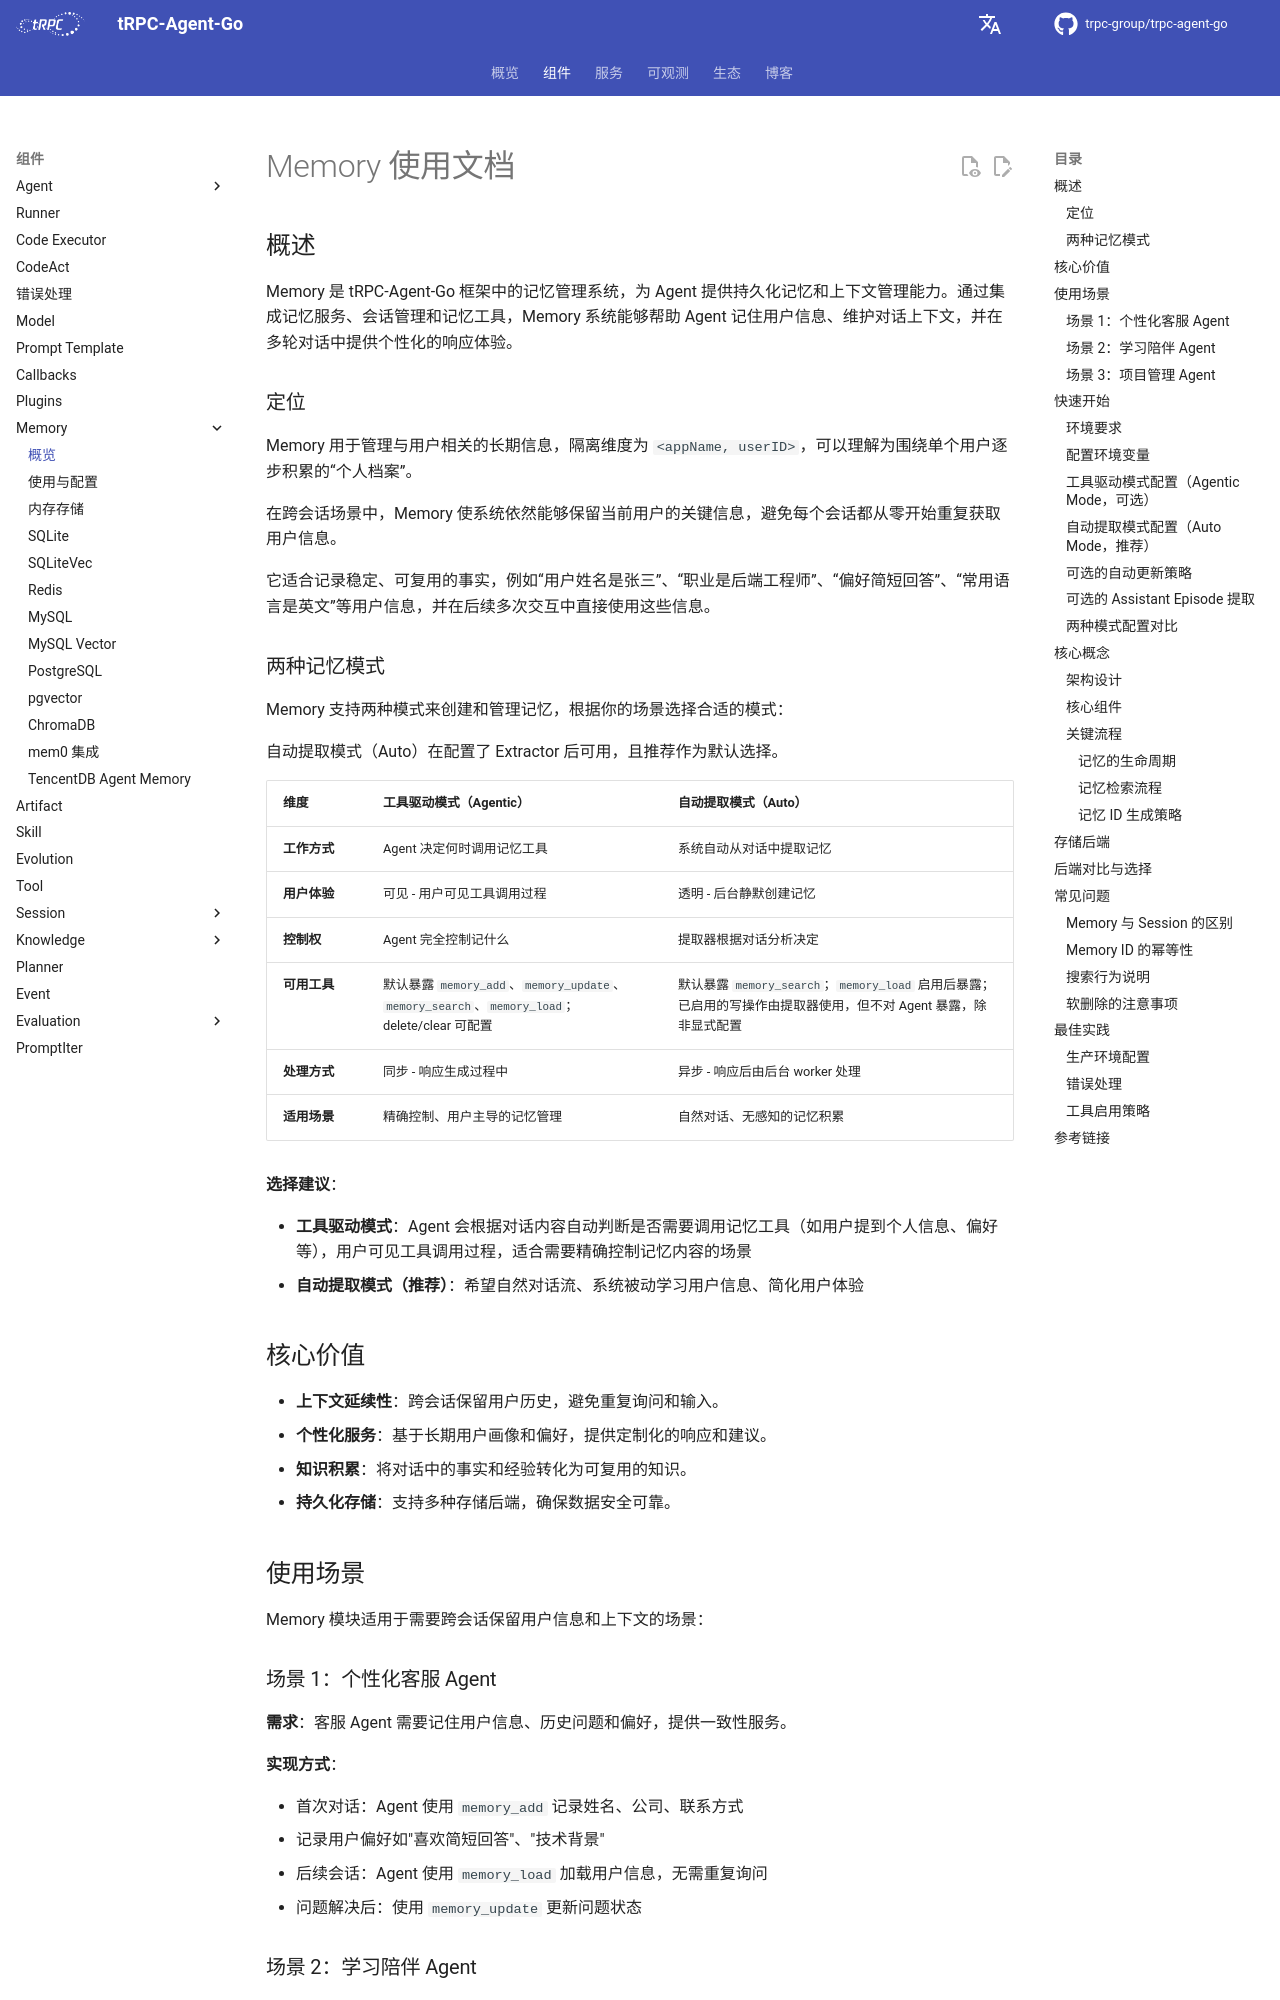

repository: trpc-group/trpc-agent-go · page: zh/memory/index.html · generator: mkdocs

# Memory 使用文档

## 概述

Memory 是 tRPC-Agent-Go 框架中的记忆管理系统，为 Agent 提供持久化记忆和上下文管理能力。通过集成记忆服务、会话管理和记忆工具，Memory 系统能够帮助 Agent 记住用户信息、维护对话上下文，并在多轮对话中提供个性化的响应体验。

### 定位

Memory 用于管理与用户相关的长期信息，隔离维度为 `<appName, userID>`，可以理解为围绕单个用户逐步积累的“个人档案”。

在跨会话场景中，Memory 使系统依然能够保留当前用户的关键信息，避免每个会话都从零开始重复获取用户信息。

它适合记录稳定、可复用的事实，例如“用户姓名是张三”、“职业是后端工程师”、“偏好简短回答”、“常用语言是英文”等用户信息，并在后续多次交互中直接使用这些信息。

### 两种记忆模式

Memory 支持两种模式来创建和管理记忆，根据你的场景选择合适的模式：

自动提取模式（Auto）在配置了 Extractor 后可用，且推荐作为默认选择。

| 维度         | 工具驱动模式（Agentic）      | 自动提取模式（Auto）                     |
| ------------ | ---------------------------- | ---------------------------------------- |
| **工作方式** | Agent 决定何时调用记忆工具   | 系统自动从对话中提取记忆                 |
| **用户体验** | 可见 - 用户可见工具调用过程  | 透明 - 后台静默创建记忆                  |
| **控制权**   | Agent 完全控制记什么         | 提取器根据对话分析决定                   |
| **可用工具** | 默认暴露 `memory_add`、`memory_update`、`memory_search`、`memory_load`；delete/clear 可配置 | 默认暴露 `memory_search`；`memory_load` 启用后暴露；已启用的写操作由提取器使用，但不对 Agent 暴露，除非显式配置 |
| **处理方式** | 同步 - 响应生成过程中        | 异步 - 响应后由后台 worker 处理          |
| **适用场景** | 精确控制、用户主导的记忆管理 | 自然对话、无感知的记忆积累               |

**选择建议**：

- **工具驱动模式**：Agent 会根据对话内容自动判断是否需要调用记忆工具（如用户提到个人信息、偏好等），用户可见工具调用过程，适合需要精确控制记忆内容的场景
- **自动提取模式（推荐）**：希望自然对话流、系统被动学习用户信息、简化用户体验

## 核心价值

- **上下文延续性**：跨会话保留用户历史，避免重复询问和输入。
- **个性化服务**：基于长期用户画像和偏好，提供定制化的响应和建议。
- **知识积累**：将对话中的事实和经验转化为可复用的知识。
- **持久化存储**：支持多种存储后端，确保数据安全可靠。

## 使用场景

Memory 模块适用于需要跨会话保留用户信息和上下文的场景：

### 场景 1：个性化客服 Agent

**需求**：客服 Agent 需要记住用户信息、历史问题和偏好，提供一致性服务。

**实现方式**：

- 首次对话：Agent 使用 `memory_add` 记录姓名、公司、联系方式
- 记录用户偏好如"喜欢简短回答"、"技术背景"
- 后续会话：Agent 使用 `memory_load` 加载用户信息，无需重复询问
- 问题解决后：使用 `memory_update` 更新问题状态

### 场景 2：学习陪伴 Agent

**需求**：教育 Agent 需要追踪学生学习进度、知识掌握情况和兴趣。

**实现方式**：

- 使用 `memory_add` 记录已掌握的知识点
- 使用主题标签分类：`["数学", "几何"]`、`["编程", "Python"]`
- 使用 `memory_search` 查询相关知识，避免重复教学
- 根据记忆调整教学策略，提供个性化学习路径

### 场景 3：项目管理 Agent

**需求**：项目管理 Agent 需要追踪项目信息、团队成员和任务进度。

**实现方式**：

- 记录关键项目信息：`memory_add("项目 X 使用 Go 语言", ["项目", "技术栈"])`
- 记录团队成员角色：`memory_add("张三是后端负责人", ["团队", "角色"])`
- 使用 `memory_search` 快速查找相关信息
- 项目完成后：使用 `memory_clear` 清空临时信息

## 快速开始

### 环境要求

- Go 1.21 或更高版本
- 有效的 LLM API 密钥（OpenAI 兼容接口）
- 存储后端（可选）：
  - **开发/测试**：无需外部依赖（使用内存存储）
  - **生产环境**：Redis、MySQL 或 PostgreSQL 服务
